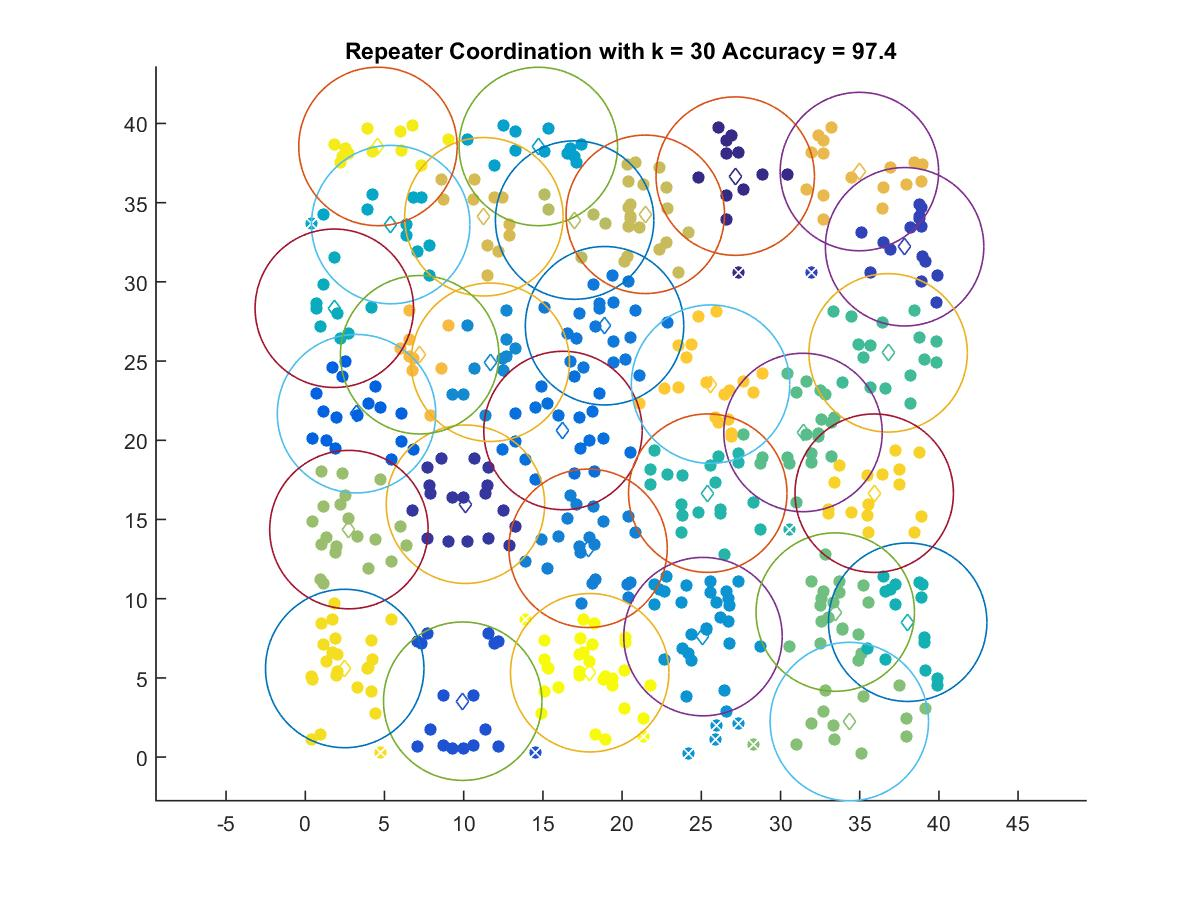

Source data for this figure (header and first rows):
27.141, 36.677
10.11, 15.96
37.83, 32.22
9.938, 3.528
3.233, 21.68
16.27, 20.62
18.89, 27.23
17.85, 13.18
11.68, 24.93
25.11, 7.605
14.71, 38.55
5.391, 33.62
1.832, 28.33
38.03, 8.514
25.41, 16.66
36.8, 25.52
31.42, 20.49
33.46, 9.154
34.34, 2.244
2.754, 14.36
17, 33.9
21.46, 34.27
11.27, 34.11
34.98, 36.96
7.217, 25.4
25.58, 23.54
35.91, 16.66
2.489, 5.592
4.587, 38.55
17.95, 5.325
